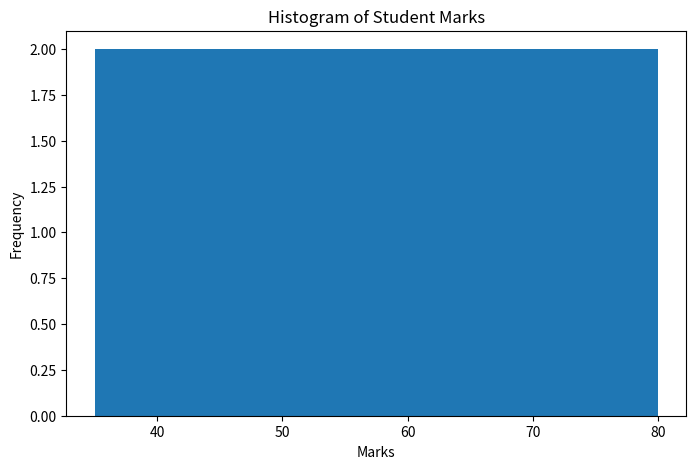

Python code for this plot:
import pandas as pd
import matplotlib.pyplot as plt

df = pd.DataFrame({
    "Marks": [35, 40, 45, 50, 55, 60, 65, 70, 75, 80]
})

print("First 5 Rows:")
print(df.head())

print("\nDataset:")
print(df)

df.columns = df.columns.str.strip()

print(df.head())

plt.figure(figsize=(8,5))
plt.hist(df["Marks"], bins=5)

plt.title("Histogram of Student Marks")
plt.xlabel("Marks")
plt.ylabel("Frequency")

plt.show()
